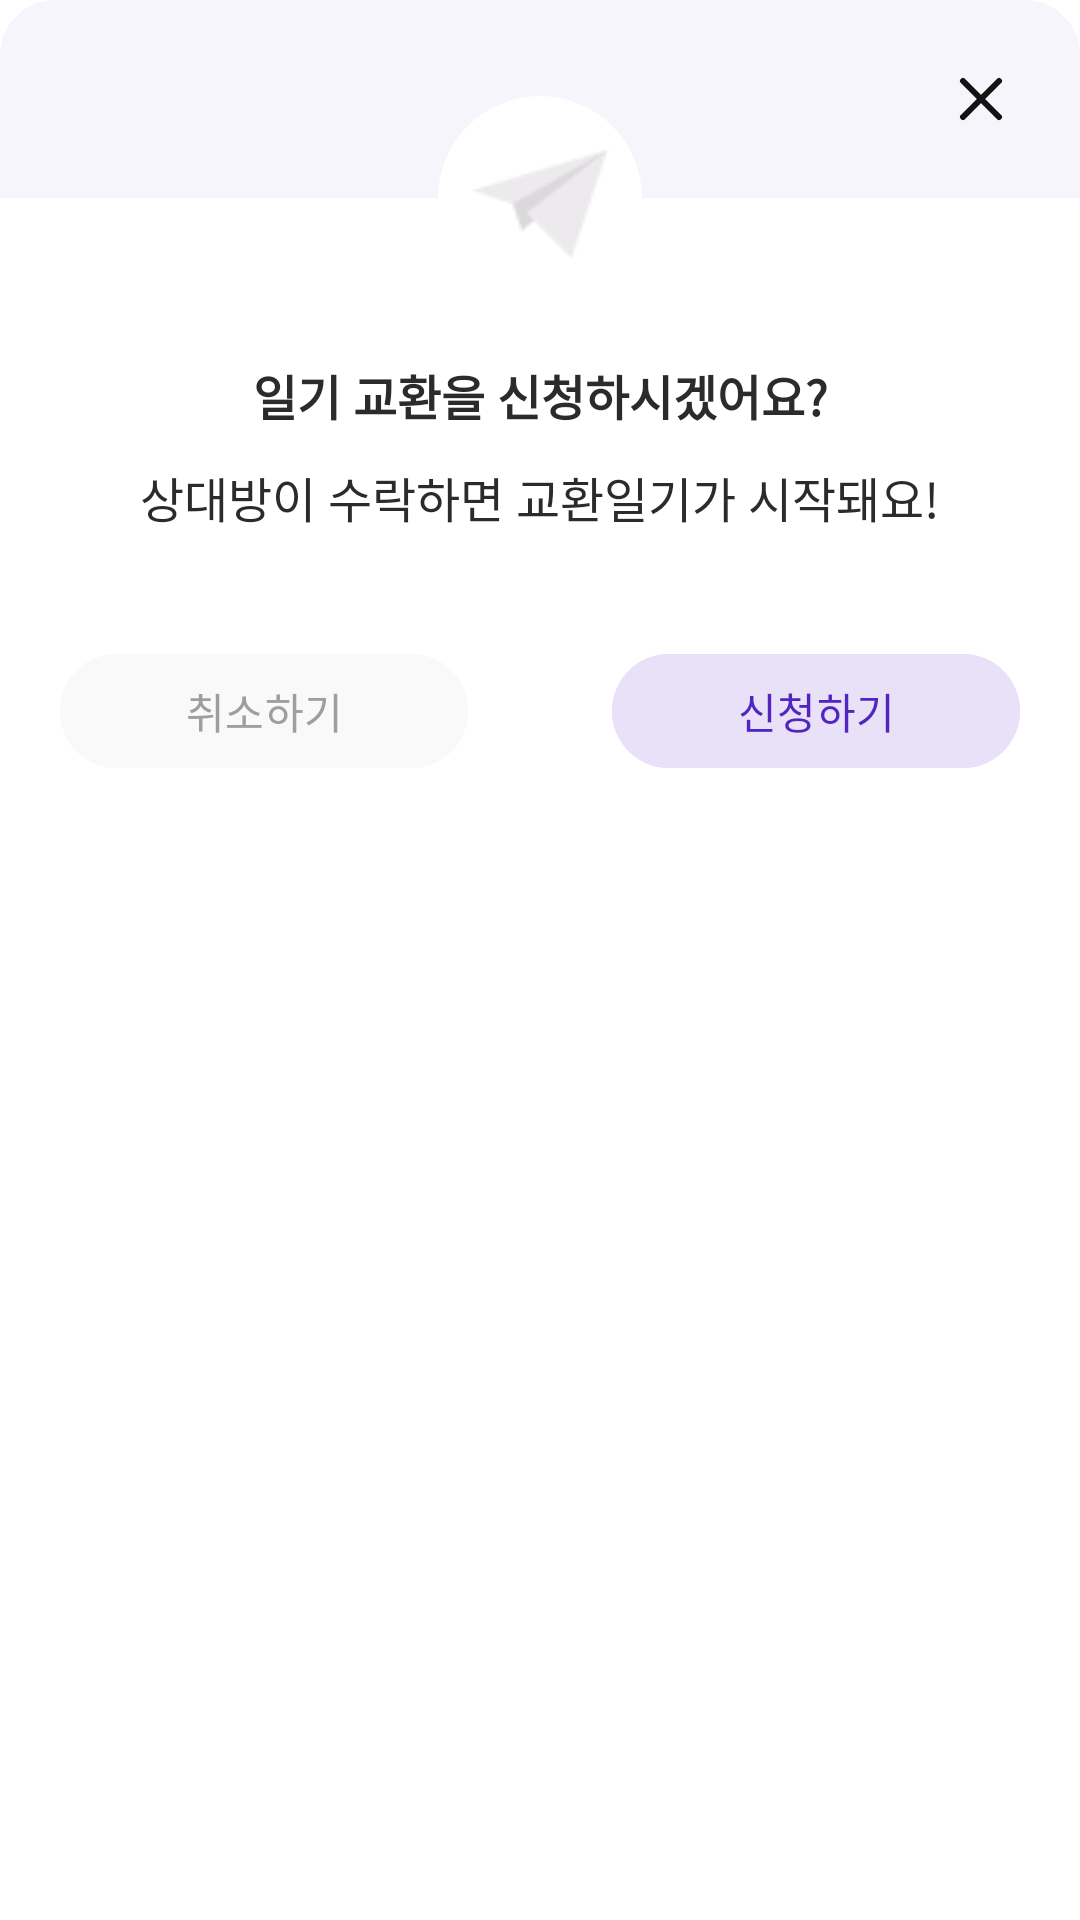

Here is an Android app screen rendered from its layout file. Give the layout XML and the strings, colors and styles it references.
<!-- AndroidManifest.xml: application theme Theme.CloudMoon.white -->
<!-- res/layout/dialog_friend.xml -->
<?xml version="1.0" encoding="utf-8"?>
<androidx.constraintlayout.widget.ConstraintLayout xmlns:android="http://schemas.android.com/apk/res/android"
    xmlns:app="http://schemas.android.com/apk/res-auto"
    xmlns:tools="http://schemas.android.com/tools"
    android:layout_width="320dp"
    android:layout_height="280dp"
    android:background="@drawable/rect_radius_fill"
    android:backgroundTint="@color/white">

    <ImageView
        android:id="@+id/imageView29"
        android:layout_width="0dp"
        android:layout_height="66dp"
        android:background="@drawable/rect_bottom_radius"
        android:backgroundTint="@color/p_100"
        android:rotation="180"
        app:layout_constraintEnd_toEndOf="parent"
        app:layout_constraintStart_toStartOf="parent"
        app:layout_constraintTop_toTopOf="parent" />

    <ImageView
        android:id="@+id/dialog_friend_close"
        android:layout_width="wrap_content"
        android:layout_height="wrap_content"
        android:layout_marginTop="21dp"
        android:layout_marginEnd="21dp"
        android:background="?attr/selectableItemBackground"
        app:layout_constraintEnd_toEndOf="parent"
        app:layout_constraintTop_toTopOf="parent"
        app:srcCompat="@drawable/close_md" />

    <TextView
        android:id="@+id/textView32"
        android:layout_width="wrap_content"
        android:layout_height="wrap_content"
        android:layout_marginTop="54dp"
        android:text="일기 교환을 신청하시겠어요?"
        android:textAppearance="@style/Body_md"
        android:textColor="@color/n_700"
        android:textStyle="bold"
        app:layout_constraintEnd_toEndOf="parent"
        app:layout_constraintStart_toStartOf="parent"
        app:layout_constraintTop_toBottomOf="@+id/imageView29" />

    <TextView
        android:id="@+id/textView35"
        android:layout_width="wrap_content"
        android:layout_height="wrap_content"
        android:layout_marginTop="88dp"
        android:text="상대방이 수락하면 교환일기가 시작돼요!"
        android:textAppearance="@style/Body_md"
        android:textColor="@color/n_700"
        app:layout_constraintEnd_toEndOf="parent"
        app:layout_constraintStart_toStartOf="parent"
        app:layout_constraintTop_toBottomOf="@+id/imageView29" />

    <Button
        android:id="@+id/dialog_friend_cancel"
        android:layout_width="136dp"
        android:layout_height="46dp"
        android:layout_marginStart="20dp"
        android:layout_marginTop="148dp"
        android:backgroundTint="@color/n_100"
        android:text="취소하기"
        android:textColor="@color/n_400"
        app:layout_constraintStart_toStartOf="parent"
        app:layout_constraintTop_toBottomOf="@+id/imageView29" />

    <Button
        android:id="@+id/dialog_friend_request"
        android:layout_width="136dp"
        android:layout_height="46dp"
        android:layout_marginTop="148dp"
        android:layout_marginEnd="20dp"
        android:backgroundTint="@color/p_200"
        android:text="신청하기"
        android:textColor="@color/p_500"
        app:layout_constraintEnd_toEndOf="parent"
        app:layout_constraintTop_toBottomOf="@+id/imageView29" />

    <ImageView
        android:id="@+id/imageView31"
        android:layout_width="wrap_content"
        android:layout_height="wrap_content"
        android:layout_marginTop="32dp"
        app:layout_constraintEnd_toEndOf="parent"
        app:layout_constraintStart_toStartOf="parent"
        app:layout_constraintTop_toTopOf="parent"
        app:srcCompat="@drawable/send_mail" />

    <ImageView
        android:id="@+id/imageView32"
        android:layout_width="wrap_content"
        android:layout_height="wrap_content"
        android:layout_marginTop="44dp"
        app:layout_constraintEnd_toEndOf="parent"
        app:layout_constraintStart_toStartOf="parent"
        app:layout_constraintTop_toTopOf="@+id/imageView29"
        app:srcCompat="@drawable/send_mail_1" />

</androidx.constraintlayout.widget.ConstraintLayout>
<!-- resources referenced by this layout -->
<resources>
  <color name="n_100">#F9F9F9</color>
  <color name="n_400">#9E9E9F</color>
  <color name="n_700">#2B2B2B</color>
  <color name="p_100">#F7F5FC</color>
  <color name="p_200">#E8E1F7</color>
  <color name="p_500">#5224C1</color>
  <color name="white">#FFFFFFFF</color>
  <!-- drawable close_md (drawable) -->
  <vector xmlns:android="http://schemas.android.com/apk/res/android"
      android:width="24dp"
      android:height="24dp"
      android:viewportWidth="24"
      android:viewportHeight="24">
    <path
        android:pathData="M18,18L12,12M12,12L6,6M12,12L18,6M12,12L6,18"
        android:strokeLineJoin="round"
        android:strokeWidth="2"
        android:fillColor="#00000000"
        android:strokeColor="#131313"
        android:strokeLineCap="round"/>
  </vector>
  <!-- drawable rect_bottom_radius (drawable) -->
  <?xml version="1.0" encoding="utf-8"?>
  <shape xmlns:android="http://schemas.android.com/apk/res/android"
      android:shape="rectangle" >
      <solid android:color="@color/white"/>
      <corners android:bottomRightRadius="18dp"
          android:bottomLeftRadius="18dp"
          android:topLeftRadius="0dp"
          android:topRightRadius="0dp"/>
      <stroke
          android:width="1dp"
          android:color="@color/white" />
  </shape>
  <!-- drawable rect_radius_fill (drawable) -->
  <?xml version="1.0" encoding="utf-8"?>
  <shape xmlns:android="http://schemas.android.com/apk/res/android"
      android:shape="rectangle" >
      <solid android:color="@color/white"/>
      <corners android:bottomRightRadius="8dp"
          android:bottomLeftRadius="8dp"
          android:topLeftRadius="8dp"
          android:topRightRadius="8dp"/>
      <stroke
          android:width="1dp"
          android:color="@color/n_300" />
  </shape>
  <!-- drawable send_mail (drawable) -->
  <vector xmlns:android="http://schemas.android.com/apk/res/android"
      android:width="68dp"
      android:height="68dp"
      android:viewportWidth="68"
      android:viewportHeight="68">
    <path
        android:pathData="M34,0L34,0A34,34 0,0 1,68 34L68,34A34,34 0,0 1,34 68L34,68A34,34 0,0 1,0 34L0,34A34,34 0,0 1,34 0z"
        android:fillColor="#ffffff"/>
  </vector>
  <!-- drawable send_mail_1: png bitmap (drawable, 1158 bytes) -->
  <style name="Body_md">
          <item name="android:textSize">16dp</item>
      </style>
  <style name="Theme.CloudMoon.white" parent="Base.Theme.CloudMoon">
          <item name="colorPrimaryDark">@color/white</item>
          
          <item name="android:windowLightStatusBar">true</item>
      </style>
  <color name="n_300">#DFDFDF</color>
  <style name="Base.Theme.CloudMoon" parent="Theme.Material3.DayNight.NoActionBar">
          
  
          
          <item name="colorPrimary">@color/p_500</item>
          
          
          <item name="colorAccent">@color/p_500</item>
  
          
          <item name="android:windowBackground">@color/white</item>
  
      </style>
</resources>
